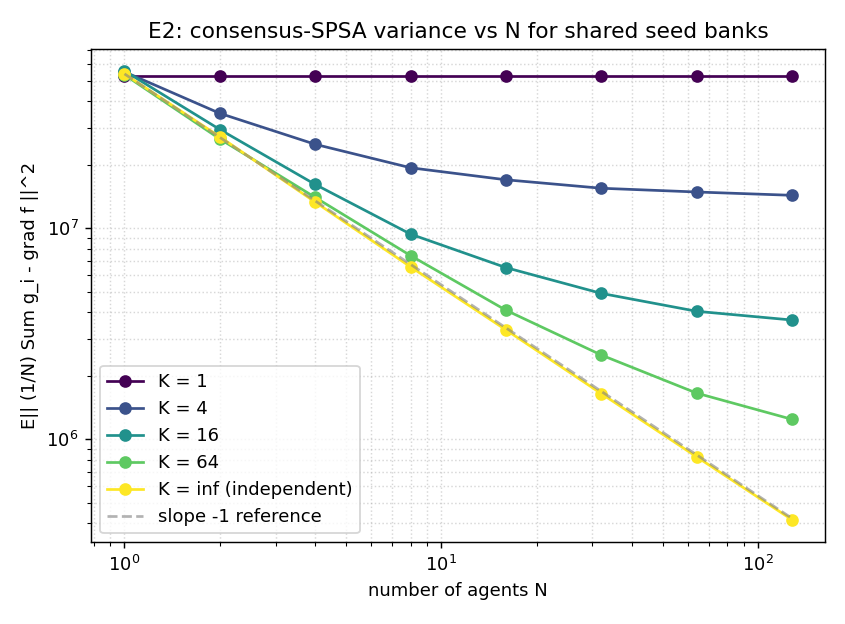

Values plotted in this chart, from the file beside it:
N, K_1, K_4, K_16, K_64, K_inf
1, 5.2563955985e+07, 5.5214016533e+07, 5.5724892957e+07, 5.3442525222e+07, 5.3986862238e+07
2, 5.2563955985e+07, 3.5088744833e+07, 2.9416406516e+07, 2.6534177981e+07, 2.7170501651e+07
4, 5.2563955985e+07, 2.5025566933e+07, 1.6149702050e+07, 1.4016994366e+07, 1.3320130661e+07
8, 5.2563955985e+07, 1.9375197153e+07, 9.3893379235e+06, 7.4270918932e+06, 6.5651331311e+06
16, 5.2563955985e+07, 1.6992558414e+07, 6.5160917322e+06, 4.0919798492e+06, 3.3017111921e+06
32, 5.2563955985e+07, 1.5494633979e+07, 4.9180403299e+06, 2.5088466030e+06, 1.6462884315e+06
64, 5.2563955985e+07, 1.4873242530e+07, 4.0447714381e+06, 1.6554329789e+06, 8.2571234816e+05
128, 5.2563955985e+07, 1.4343939070e+07, 3.6770955359e+06, 1.2436590189e+06, 4.1544141156e+05
